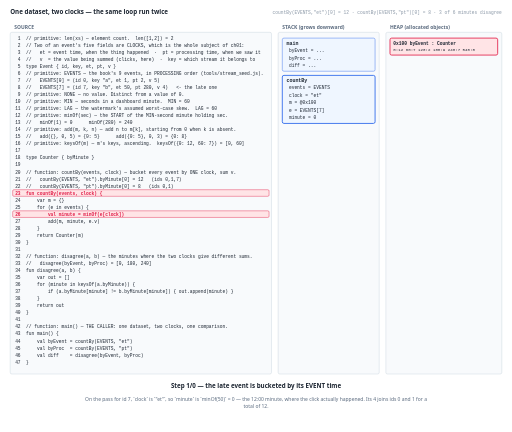
t = 0.00 s
t = 1.25 s: frame unchanged from t = 0.00 s, image omitted
t = 3.75 s: frame unchanged from t = 0.00 s, image omitted
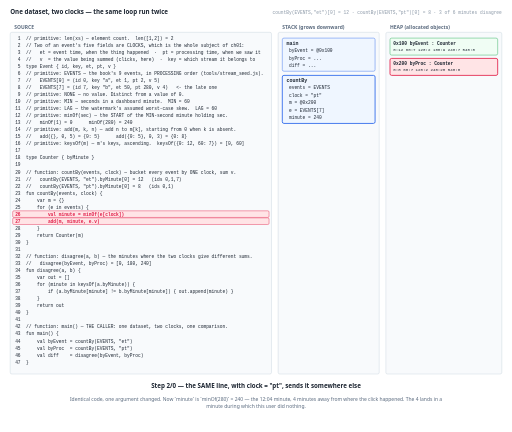
t = 5.00 s
t = 6.25 s: frame unchanged from t = 5.00 s, image omitted
t = 8.75 s: frame unchanged from t = 5.00 s, image omitted

The animated SVG that drew these frames (rendered in a browser with its animation timeline set to each time). Animation: 4 SMIL elements (animate=4); frames cover the first 8.75 s, repeats indefinitely.

<svg xmlns="http://www.w3.org/2000/svg" viewBox="0 0 1235 1043" width="1235" height="1043" role="img" aria-label="animated walkthrough"><rect width="1235" height="1043" fill="#ffffff"/><g><animate attributeName="opacity" dur="20s" repeatCount="indefinite" calcMode="discrete" values="1;1;0;0" keyTimes="0;0.25;0.25;1"/><text x="24" y="34" font-family="system-ui,-apple-system,Segoe UI,sans-serif" font-size="15" font-weight="700" fill="#1b2430" text-anchor="start">One dataset, two clocks — the same loop run twice</text><text x="1211" y="34" font-family="ui-monospace,SFMono-Regular,Menlo,Consolas,monospace" font-size="11" font-weight="400" fill="#8a97a6" text-anchor="end">countBy(EVENTS,"et")[0] = 12 · countBy(EVENTS,"pt")[0] = 8 · 3 of 6 minutes disagree</text><rect x="24" y="78" width="631" height="825" rx="4" fill="#f8fafc" stroke="#c6d0db" stroke-width="1"/><text x="34" y="70" font-family="system-ui,-apple-system,Segoe UI,sans-serif" font-size="12" font-weight="700" fill="#5b6b7f" text-anchor="start">SOURCE</text><text x="36" y="96" font-family="ui-monospace,SFMono-Regular,Menlo,Consolas,monospace" font-size="11" font-weight="400" fill="#1b2430" text-anchor="start" xml:space="preserve"> 1  // primitive: len(xs) — element count.  len([1,2]) = 2</text><text x="36" y="113" font-family="ui-monospace,SFMono-Regular,Menlo,Consolas,monospace" font-size="11" font-weight="400" fill="#1b2430" text-anchor="start" xml:space="preserve"> 2  // Two of an event's five fields are CLOCKS, which is the whole subject of ch01:</text><text x="36" y="130" font-family="ui-monospace,SFMono-Regular,Menlo,Consolas,monospace" font-size="11" font-weight="400" fill="#1b2430" text-anchor="start" xml:space="preserve"> 3  //   et = event time, when the thing happened  ·  pt = processing time, when we saw it</text><text x="36" y="147" font-family="ui-monospace,SFMono-Regular,Menlo,Consolas,monospace" font-size="11" font-weight="400" fill="#1b2430" text-anchor="start" xml:space="preserve"> 4  //   v  = the value being summed (clicks, here)  ·  key = which stream it belongs to</text><text x="36" y="164" font-family="ui-monospace,SFMono-Regular,Menlo,Consolas,monospace" font-size="11" font-weight="400" fill="#1b2430" text-anchor="start" xml:space="preserve"> 5  type Event { id, key, et, pt, v }</text><text x="36" y="181" font-family="ui-monospace,SFMono-Regular,Menlo,Consolas,monospace" font-size="11" font-weight="400" fill="#1b2430" text-anchor="start" xml:space="preserve"> 6  // primitive: EVENTS — the book's 9 events, in PROCESSING order (tools/stream_seed.js).</text><text x="36" y="198" font-family="ui-monospace,SFMono-Regular,Menlo,Consolas,monospace" font-size="11" font-weight="400" fill="#1b2430" text-anchor="start" xml:space="preserve"> 7  //   EVENTS[0] = (id 0, key "a", et 1, pt 2, v 5)</text><text x="36" y="215" font-family="ui-monospace,SFMono-Regular,Menlo,Consolas,monospace" font-size="11" font-weight="400" fill="#1b2430" text-anchor="start" xml:space="preserve"> 8  //   EVENTS[7] = (id 7, key "b", et 50, pt 280, v 4)   &lt;- the late one</text><text x="36" y="232" font-family="ui-monospace,SFMono-Regular,Menlo,Consolas,monospace" font-size="11" font-weight="400" fill="#1b2430" text-anchor="start" xml:space="preserve"> 9  // primitive: NONE — no value. Distinct from a value of 0.</text><text x="36" y="249" font-family="ui-monospace,SFMono-Regular,Menlo,Consolas,monospace" font-size="11" font-weight="400" fill="#1b2430" text-anchor="start" xml:space="preserve">10  // primitive: MIN — seconds in a dashboard minute.  MIN = 60</text><text x="36" y="266" font-family="ui-monospace,SFMono-Regular,Menlo,Consolas,monospace" font-size="11" font-weight="400" fill="#1b2430" text-anchor="start" xml:space="preserve">11  // primitive: LAG — the watermark's assumed worst-case skew.  LAG = 60</text><text x="36" y="283" font-family="ui-monospace,SFMono-Regular,Menlo,Consolas,monospace" font-size="11" font-weight="400" fill="#1b2430" text-anchor="start" xml:space="preserve">12  // primitive: minOf(sec) — the START of the MIN-second minute holding sec.</text><text x="36" y="300" font-family="ui-monospace,SFMono-Regular,Menlo,Consolas,monospace" font-size="11" font-weight="400" fill="#1b2430" text-anchor="start" xml:space="preserve">13  //   minOf(1) = 0      minOf(280) = 240</text><text x="36" y="317" font-family="ui-monospace,SFMono-Regular,Menlo,Consolas,monospace" font-size="11" font-weight="400" fill="#1b2430" text-anchor="start" xml:space="preserve">14  // primitive: add(m, k, n) — add n to m[k], starting from 0 when k is absent.</text><text x="36" y="334" font-family="ui-monospace,SFMono-Regular,Menlo,Consolas,monospace" font-size="11" font-weight="400" fill="#1b2430" text-anchor="start" xml:space="preserve">15  //   add({}, 0, 5) = {0: 5}      add({0: 5}, 0, 3) = {0: 8}</text><text x="36" y="351" font-family="ui-monospace,SFMono-Regular,Menlo,Consolas,monospace" font-size="11" font-weight="400" fill="#1b2430" text-anchor="start" xml:space="preserve">16  // primitive: keysOf(m) — m's keys, ascending.  keysOf({0: 12, 60: 7}) = [0, 60]</text><text x="36" y="368" font-family="ui-monospace,SFMono-Regular,Menlo,Consolas,monospace" font-size="11" font-weight="400" fill="#1b2430" text-anchor="start" xml:space="preserve">17  </text><text x="36" y="385" font-family="ui-monospace,SFMono-Regular,Menlo,Consolas,monospace" font-size="11" font-weight="400" fill="#1b2430" text-anchor="start" xml:space="preserve">18  type Counter { byMinute }</text><text x="36" y="402" font-family="ui-monospace,SFMono-Regular,Menlo,Consolas,monospace" font-size="11" font-weight="400" fill="#1b2430" text-anchor="start" xml:space="preserve">19  </text><text x="36" y="419" font-family="ui-monospace,SFMono-Regular,Menlo,Consolas,monospace" font-size="11" font-weight="400" fill="#1b2430" text-anchor="start" xml:space="preserve">20  // function: countBy(events, clock) — bucket every event by ONE clock, sum v.</text><text x="36" y="436" font-family="ui-monospace,SFMono-Regular,Menlo,Consolas,monospace" font-size="11" font-weight="400" fill="#1b2430" text-anchor="start" xml:space="preserve">21  //   countBy(EVENTS, "et").byMinute[0] = 12   (ids 0,1,7)</text><text x="36" y="453" font-family="ui-monospace,SFMono-Regular,Menlo,Consolas,monospace" font-size="11" font-weight="400" fill="#1b2430" text-anchor="start" xml:space="preserve">22  //   countBy(EVENTS, "pt").byMinute[0] = 8   (ids 0,1)</text><rect x="30" y="458" width="619" height="16" rx="3" fill="#ffe4e6" stroke="#e11d48" stroke-width="1"/><text x="36" y="470" font-family="ui-monospace,SFMono-Regular,Menlo,Consolas,monospace" font-size="11" font-weight="700" fill="#e11d48" text-anchor="start" xml:space="preserve">23  fun countBy(events, clock) {</text><text x="36" y="487" font-family="ui-monospace,SFMono-Regular,Menlo,Consolas,monospace" font-size="11" font-weight="400" fill="#1b2430" text-anchor="start" xml:space="preserve">24      var m = {}</text><text x="36" y="504" font-family="ui-monospace,SFMono-Regular,Menlo,Consolas,monospace" font-size="11" font-weight="400" fill="#1b2430" text-anchor="start" xml:space="preserve">25      for (e in events) {</text><rect x="30" y="509" width="619" height="16" rx="3" fill="#ffe4e6" stroke="#e11d48" stroke-width="1"/><text x="36" y="521" font-family="ui-monospace,SFMono-Regular,Menlo,Consolas,monospace" font-size="11" font-weight="700" fill="#e11d48" text-anchor="start" xml:space="preserve">26          val minute = minOf(e[clock])</text><text x="36" y="538" font-family="ui-monospace,SFMono-Regular,Menlo,Consolas,monospace" font-size="11" font-weight="400" fill="#1b2430" text-anchor="start" xml:space="preserve">27          add(m, minute, e.v)</text><text x="36" y="555" font-family="ui-monospace,SFMono-Regular,Menlo,Consolas,monospace" font-size="11" font-weight="400" fill="#1b2430" text-anchor="start" xml:space="preserve">28      }</text><text x="36" y="572" font-family="ui-monospace,SFMono-Regular,Menlo,Consolas,monospace" font-size="11" font-weight="400" fill="#1b2430" text-anchor="start" xml:space="preserve">29      return Counter(m)</text><text x="36" y="589" font-family="ui-monospace,SFMono-Regular,Menlo,Consolas,monospace" font-size="11" font-weight="400" fill="#1b2430" text-anchor="start" xml:space="preserve">30  }</text><text x="36" y="606" font-family="ui-monospace,SFMono-Regular,Menlo,Consolas,monospace" font-size="11" font-weight="400" fill="#1b2430" text-anchor="start" xml:space="preserve">31  </text><text x="36" y="623" font-family="ui-monospace,SFMono-Regular,Menlo,Consolas,monospace" font-size="11" font-weight="400" fill="#1b2430" text-anchor="start" xml:space="preserve">32  // function: disagree(a, b) — the minutes where the two clocks give different sums.</text><text x="36" y="640" font-family="ui-monospace,SFMono-Regular,Menlo,Consolas,monospace" font-size="11" font-weight="400" fill="#1b2430" text-anchor="start" xml:space="preserve">33  //   disagree(byEvent, byProc) = [0, 180, 240]</text><text x="36" y="657" font-family="ui-monospace,SFMono-Regular,Menlo,Consolas,monospace" font-size="11" font-weight="400" fill="#1b2430" text-anchor="start" xml:space="preserve">34  fun disagree(a, b) {</text><text x="36" y="674" font-family="ui-monospace,SFMono-Regular,Menlo,Consolas,monospace" font-size="11" font-weight="400" fill="#1b2430" text-anchor="start" xml:space="preserve">35      var out = []</text><text x="36" y="691" font-family="ui-monospace,SFMono-Regular,Menlo,Consolas,monospace" font-size="11" font-weight="400" fill="#1b2430" text-anchor="start" xml:space="preserve">36      for (minute in keysOf(a.byMinute)) {</text><text x="36" y="708" font-family="ui-monospace,SFMono-Regular,Menlo,Consolas,monospace" font-size="11" font-weight="400" fill="#1b2430" text-anchor="start" xml:space="preserve">37          if (a.byMinute[minute] != b.byMinute[minute]) { out.append(minute) }</text><text x="36" y="725" font-family="ui-monospace,SFMono-Regular,Menlo,Consolas,monospace" font-size="11" font-weight="400" fill="#1b2430" text-anchor="start" xml:space="preserve">38      }</text><text x="36" y="742" font-family="ui-monospace,SFMono-Regular,Menlo,Consolas,monospace" font-size="11" font-weight="400" fill="#1b2430" text-anchor="start" xml:space="preserve">39      return out</text><text x="36" y="759" font-family="ui-monospace,SFMono-Regular,Menlo,Consolas,monospace" font-size="11" font-weight="400" fill="#1b2430" text-anchor="start" xml:space="preserve">40  }</text><text x="36" y="776" font-family="ui-monospace,SFMono-Regular,Menlo,Consolas,monospace" font-size="11" font-weight="400" fill="#1b2430" text-anchor="start" xml:space="preserve">41  </text><text x="36" y="793" font-family="ui-monospace,SFMono-Regular,Menlo,Consolas,monospace" font-size="11" font-weight="400" fill="#1b2430" text-anchor="start" xml:space="preserve">42  // function: main() — THE CALLER: one dataset, two clocks, one comparison.</text><text x="36" y="810" font-family="ui-monospace,SFMono-Regular,Menlo,Consolas,monospace" font-size="11" font-weight="400" fill="#1b2430" text-anchor="start" xml:space="preserve">43  fun main() {</text><text x="36" y="827" font-family="ui-monospace,SFMono-Regular,Menlo,Consolas,monospace" font-size="11" font-weight="400" fill="#1b2430" text-anchor="start" xml:space="preserve">44      val byEvent = countBy(EVENTS, "et")</text><text x="36" y="844" font-family="ui-monospace,SFMono-Regular,Menlo,Consolas,monospace" font-size="11" font-weight="400" fill="#1b2430" text-anchor="start" xml:space="preserve">45      val byProc  = countBy(EVENTS, "pt")</text><text x="36" y="861" font-family="ui-monospace,SFMono-Regular,Menlo,Consolas,monospace" font-size="11" font-weight="400" fill="#1b2430" text-anchor="start" xml:space="preserve">46      val diff    = disagree(byEvent, byProc)</text><text x="36" y="878" font-family="ui-monospace,SFMono-Regular,Menlo,Consolas,monospace" font-size="11" font-weight="400" fill="#1b2430" text-anchor="start" xml:space="preserve">47  }</text><rect x="671" y="78" width="244" height="825" rx="4" fill="#f8fafc" stroke="#c6d0db" stroke-width="1"/><text x="681" y="70" font-family="system-ui,-apple-system,Segoe UI,sans-serif" font-size="12" font-weight="700" fill="#5b6b7f" text-anchor="start">STACK  (grows downward)</text><rect x="681" y="92" width="224" height="80" rx="4" fill="#eff6ff" stroke="#2563eb" stroke-width="1"/><text x="691" y="109" font-family="ui-monospace,SFMono-Regular,Menlo,Consolas,monospace" font-size="12" font-weight="700" fill="#1b2430" text-anchor="start">main</text><text x="697" y="126" font-family="ui-monospace,SFMono-Regular,Menlo,Consolas,monospace" font-size="11" font-weight="400" fill="#1b2430" text-anchor="start">byEvent = ...</text><text x="697" y="144" font-family="ui-monospace,SFMono-Regular,Menlo,Consolas,monospace" font-size="11" font-weight="400" fill="#1b2430" text-anchor="start">byProc = ...</text><text x="697" y="162" font-family="ui-monospace,SFMono-Regular,Menlo,Consolas,monospace" font-size="11" font-weight="400" fill="#1b2430" text-anchor="start">diff = ...</text><rect x="681" y="182" width="224" height="116" rx="4" fill="#eff6ff" stroke="#2563eb" stroke-width="2"/><text x="691" y="199" font-family="ui-monospace,SFMono-Regular,Menlo,Consolas,monospace" font-size="12" font-weight="700" fill="#1b2430" text-anchor="start">countBy</text><text x="697" y="216" font-family="ui-monospace,SFMono-Regular,Menlo,Consolas,monospace" font-size="11" font-weight="400" fill="#1b2430" text-anchor="start">events = EVENTS</text><text x="697" y="234" font-family="ui-monospace,SFMono-Regular,Menlo,Consolas,monospace" font-size="11" font-weight="400" fill="#1b2430" text-anchor="start">clock = "et"</text><text x="697" y="252" font-family="ui-monospace,SFMono-Regular,Menlo,Consolas,monospace" font-size="11" font-weight="400" fill="#1b2430" text-anchor="start">m = @0x100</text><text x="697" y="270" font-family="ui-monospace,SFMono-Regular,Menlo,Consolas,monospace" font-size="11" font-weight="400" fill="#1b2430" text-anchor="start">e = EVENTS[7]</text><text x="697" y="288" font-family="ui-monospace,SFMono-Regular,Menlo,Consolas,monospace" font-size="11" font-weight="400" fill="#1b2430" text-anchor="start">minute = 0</text><rect x="931" y="78" width="280" height="825" rx="4" fill="#f8fafc" stroke="#c6d0db" stroke-width="1"/><text x="941" y="70" font-family="system-ui,-apple-system,Segoe UI,sans-serif" font-size="12" font-weight="700" fill="#5b6b7f" text-anchor="start">HEAP  (allocated objects)</text><rect x="941" y="92" width="260" height="41" rx="4" fill="#ffe4e6" stroke="#e11d48" stroke-width="2"/><text x="949" y="109" font-family="ui-monospace,SFMono-Regular,Menlo,Consolas,monospace" font-size="11" font-weight="700" fill="#1b2430" text-anchor="start">0x100  byEvent : Counter</text><text x="949" y="123" font-family="ui-monospace,SFMono-Regular,Menlo,Consolas,monospace" font-size="10" font-weight="400" fill="#1b2430" text-anchor="start">0:12 60:7 120:2 180:9 240:7 540:8</text><text x="617.5" y="937" font-family="system-ui,-apple-system,Segoe UI,sans-serif" font-size="15" font-weight="700" fill="#1b2430" text-anchor="middle">Step 1/0 — the late event is bucketed by its EVENT time</text><text x="617.5" y="969" font-family="system-ui,-apple-system,Segoe UI,sans-serif" font-size="12" font-weight="400" fill="#5b6b7f" text-anchor="middle">On the pass for id 7, `clock` is `"et"`, so `minute` is `minOf(50)` = 0 — the 12:00 minute, where the click actually happened. Its 4 joins ids 0 and 1 for a</text><text x="617.5" y="986" font-family="system-ui,-apple-system,Segoe UI,sans-serif" font-size="12" font-weight="400" fill="#5b6b7f" text-anchor="middle">total of 12.</text></g><g opacity="0"><animate attributeName="opacity" dur="20s" repeatCount="indefinite" calcMode="discrete" values="0;0;1;1;0;0" keyTimes="0;0.25;0.25;0.5;0.5;1"/><text x="24" y="34" font-family="system-ui,-apple-system,Segoe UI,sans-serif" font-size="15" font-weight="700" fill="#1b2430" text-anchor="start">One dataset, two clocks — the same loop run twice</text><text x="1211" y="34" font-family="ui-monospace,SFMono-Regular,Menlo,Consolas,monospace" font-size="11" font-weight="400" fill="#8a97a6" text-anchor="end">countBy(EVENTS,"et")[0] = 12 · countBy(EVENTS,"pt")[0] = 8 · 3 of 6 minutes disagree</text><rect x="24" y="78" width="631" height="825" rx="4" fill="#f8fafc" stroke="#c6d0db" stroke-width="1"/><text x="34" y="70" font-family="system-ui,-apple-system,Segoe UI,sans-serif" font-size="12" font-weight="700" fill="#5b6b7f" text-anchor="start">SOURCE</text><text x="36" y="96" font-family="ui-monospace,SFMono-Regular,Menlo,Consolas,monospace" font-size="11" font-weight="400" fill="#1b2430" text-anchor="start" xml:space="preserve"> 1  // primitive: len(xs) — element count.  len([1,2]) = 2</text><text x="36" y="113" font-family="ui-monospace,SFMono-Regular,Menlo,Consolas,monospace" font-size="11" font-weight="400" fill="#1b2430" text-anchor="start" xml:space="preserve"> 2  // Two of an event's five fields are CLOCKS, which is the whole subject of ch01:</text><text x="36" y="130" font-family="ui-monospace,SFMono-Regular,Menlo,Consolas,monospace" font-size="11" font-weight="400" fill="#1b2430" text-anchor="start" xml:space="preserve"> 3  //   et = event time, when the thing happened  ·  pt = processing time, when we saw it</text><text x="36" y="147" font-family="ui-monospace,SFMono-Regular,Menlo,Consolas,monospace" font-size="11" font-weight="400" fill="#1b2430" text-anchor="start" xml:space="preserve"> 4  //   v  = the value being summed (clicks, here)  ·  key = which stream it belongs to</text><text x="36" y="164" font-family="ui-monospace,SFMono-Regular,Menlo,Consolas,monospace" font-size="11" font-weight="400" fill="#1b2430" text-anchor="start" xml:space="preserve"> 5  type Event { id, key, et, pt, v }</text><text x="36" y="181" font-family="ui-monospace,SFMono-Regular,Menlo,Consolas,monospace" font-size="11" font-weight="400" fill="#1b2430" text-anchor="start" xml:space="preserve"> 6  // primitive: EVENTS — the book's 9 events, in PROCESSING order (tools/stream_seed.js).</text><text x="36" y="198" font-family="ui-monospace,SFMono-Regular,Menlo,Consolas,monospace" font-size="11" font-weight="400" fill="#1b2430" text-anchor="start" xml:space="preserve"> 7  //   EVENTS[0] = (id 0, key "a", et 1, pt 2, v 5)</text><text x="36" y="215" font-family="ui-monospace,SFMono-Regular,Menlo,Consolas,monospace" font-size="11" font-weight="400" fill="#1b2430" text-anchor="start" xml:space="preserve"> 8  //   EVENTS[7] = (id 7, key "b", et 50, pt 280, v 4)   &lt;- the late one</text><text x="36" y="232" font-family="ui-monospace,SFMono-Regular,Menlo,Consolas,monospace" font-size="11" font-weight="400" fill="#1b2430" text-anchor="start" xml:space="preserve"> 9  // primitive: NONE — no value. Distinct from a value of 0.</text><text x="36" y="249" font-family="ui-monospace,SFMono-Regular,Menlo,Consolas,monospace" font-size="11" font-weight="400" fill="#1b2430" text-anchor="start" xml:space="preserve">10  // primitive: MIN — seconds in a dashboard minute.  MIN = 60</text><text x="36" y="266" font-family="ui-monospace,SFMono-Regular,Menlo,Consolas,monospace" font-size="11" font-weight="400" fill="#1b2430" text-anchor="start" xml:space="preserve">11  // primitive: LAG — the watermark's assumed worst-case skew.  LAG = 60</text><text x="36" y="283" font-family="ui-monospace,SFMono-Regular,Menlo,Consolas,monospace" font-size="11" font-weight="400" fill="#1b2430" text-anchor="start" xml:space="preserve">12  // primitive: minOf(sec) — the START of the MIN-second minute holding sec.</text><text x="36" y="300" font-family="ui-monospace,SFMono-Regular,Menlo,Consolas,monospace" font-size="11" font-weight="400" fill="#1b2430" text-anchor="start" xml:space="preserve">13  //   minOf(1) = 0      minOf(280) = 240</text><text x="36" y="317" font-family="ui-monospace,SFMono-Regular,Menlo,Consolas,monospace" font-size="11" font-weight="400" fill="#1b2430" text-anchor="start" xml:space="preserve">14  // primitive: add(m, k, n) — add n to m[k], starting from 0 when k is absent.</text><text x="36" y="334" font-family="ui-monospace,SFMono-Regular,Menlo,Consolas,monospace" font-size="11" font-weight="400" fill="#1b2430" text-anchor="start" xml:space="preserve">15  //   add({}, 0, 5) = {0: 5}      add({0: 5}, 0, 3) = {0: 8}</text><text x="36" y="351" font-family="ui-monospace,SFMono-Regular,Menlo,Consolas,monospace" font-size="11" font-weight="400" fill="#1b2430" text-anchor="start" xml:space="preserve">16  // primitive: keysOf(m) — m's keys, ascending.  keysOf({0: 12, 60: 7}) = [0, 60]</text><text x="36" y="368" font-family="ui-monospace,SFMono-Regular,Menlo,Consolas,monospace" font-size="11" font-weight="400" fill="#1b2430" text-anchor="start" xml:space="preserve">17  </text><text x="36" y="385" font-family="ui-monospace,SFMono-Regular,Menlo,Consolas,monospace" font-size="11" font-weight="400" fill="#1b2430" text-anchor="start" xml:space="preserve">18  type Counter { byMinute }</text><text x="36" y="402" font-family="ui-monospace,SFMono-Regular,Menlo,Consolas,monospace" font-size="11" font-weight="400" fill="#1b2430" text-anchor="start" xml:space="preserve">19  </text><text x="36" y="419" font-family="ui-monospace,SFMono-Regular,Menlo,Consolas,monospace" font-size="11" font-weight="400" fill="#1b2430" text-anchor="start" xml:space="preserve">20  // function: countBy(events, clock) — bucket every event by ONE clock, sum v.</text><text x="36" y="436" font-family="ui-monospace,SFMono-Regular,Menlo,Consolas,monospace" font-size="11" font-weight="400" fill="#1b2430" text-anchor="start" xml:space="preserve">21  //   countBy(EVENTS, "et").byMinute[0] = 12   (ids 0,1,7)</text><text x="36" y="453" font-family="ui-monospace,SFMono-Regular,Menlo,Consolas,monospace" font-size="11" font-weight="400" fill="#1b2430" text-anchor="start" xml:space="preserve">22  //   countBy(EVENTS, "pt").byMinute[0] = 8   (ids 0,1)</text><text x="36" y="470" font-family="ui-monospace,SFMono-Regular,Menlo,Consolas,monospace" font-size="11" font-weight="400" fill="#1b2430" text-anchor="start" xml:space="preserve">23  fun countBy(events, clock) {</text><text x="36" y="487" font-family="ui-monospace,SFMono-Regular,Menlo,Consolas,monospace" font-size="11" font-weight="400" fill="#1b2430" text-anchor="start" xml:space="preserve">24      var m = {}</text><text x="36" y="504" font-family="ui-monospace,SFMono-Regular,Menlo,Consolas,monospace" font-size="11" font-weight="400" fill="#1b2430" text-anchor="start" xml:space="preserve">25      for (e in events) {</text><rect x="30" y="509" width="619" height="16" rx="3" fill="#ffe4e6" stroke="#e11d48" stroke-width="1"/><text x="36" y="521" font-family="ui-monospace,SFMono-Regular,Menlo,Consolas,monospace" font-size="11" font-weight="700" fill="#e11d48" text-anchor="start" xml:space="preserve">26          val minute = minOf(e[clock])</text><rect x="30" y="526" width="619" height="16" rx="3" fill="#ffe4e6" stroke="#e11d48" stroke-width="1"/><text x="36" y="538" font-family="ui-monospace,SFMono-Regular,Menlo,Consolas,monospace" font-size="11" font-weight="700" fill="#e11d48" text-anchor="start" xml:space="preserve">27          add(m, minute, e.v)</text><text x="36" y="555" font-family="ui-monospace,SFMono-Regular,Menlo,Consolas,monospace" font-size="11" font-weight="400" fill="#1b2430" text-anchor="start" xml:space="preserve">28      }</text><text x="36" y="572" font-family="ui-monospace,SFMono-Regular,Menlo,Consolas,monospace" font-size="11" font-weight="400" fill="#1b2430" text-anchor="start" xml:space="preserve">29      return Counter(m)</text><text x="36" y="589" font-family="ui-monospace,SFMono-Regular,Menlo,Consolas,monospace" font-size="11" font-weight="400" fill="#1b2430" text-anchor="start" xml:space="preserve">30  }</text><text x="36" y="606" font-family="ui-monospace,SFMono-Regular,Menlo,Consolas,monospace" font-size="11" font-weight="400" fill="#1b2430" text-anchor="start" xml:space="preserve">31  </text><text x="36" y="623" font-family="ui-monospace,SFMono-Regular,Menlo,Consolas,monospace" font-size="11" font-weight="400" fill="#1b2430" text-anchor="start" xml:space="preserve">32  // function: disagree(a, b) — the minutes where the two clocks give different sums.</text><text x="36" y="640" font-family="ui-monospace,SFMono-Regular,Menlo,Consolas,monospace" font-size="11" font-weight="400" fill="#1b2430" text-anchor="start" xml:space="preserve">33  //   disagree(byEvent, byProc) = [0, 180, 240]</text><text x="36" y="657" font-family="ui-monospace,SFMono-Regular,Menlo,Consolas,monospace" font-size="11" font-weight="400" fill="#1b2430" text-anchor="start" xml:space="preserve">34  fun disagree(a, b) {</text><text x="36" y="674" font-family="ui-monospace,SFMono-Regular,Menlo,Consolas,monospace" font-size="11" font-weight="400" fill="#1b2430" text-anchor="start" xml:space="preserve">35      var out = []</text><text x="36" y="691" font-family="ui-monospace,SFMono-Regular,Menlo,Consolas,monospace" font-size="11" font-weight="400" fill="#1b2430" text-anchor="start" xml:space="preserve">36      for (minute in keysOf(a.byMinute)) {</text><text x="36" y="708" font-family="ui-monospace,SFMono-Regular,Menlo,Consolas,monospace" font-size="11" font-weight="400" fill="#1b2430" text-anchor="start" xml:space="preserve">37          if (a.byMinute[minute] != b.byMinute[minute]) { out.append(minute) }</text><text x="36" y="725" font-family="ui-monospace,SFMono-Regular,Menlo,Consolas,monospace" font-size="11" font-weight="400" fill="#1b2430" text-anchor="start" xml:space="preserve">38      }</text><text x="36" y="742" font-family="ui-monospace,SFMono-Regular,Menlo,Consolas,monospace" font-size="11" font-weight="400" fill="#1b2430" text-anchor="start" xml:space="preserve">39      return out</text><text x="36" y="759" font-family="ui-monospace,SFMono-Regular,Menlo,Consolas,monospace" font-size="11" font-weight="400" fill="#1b2430" text-anchor="start" xml:space="preserve">40  }</text><text x="36" y="776" font-family="ui-monospace,SFMono-Regular,Menlo,Consolas,monospace" font-size="11" font-weight="400" fill="#1b2430" text-anchor="start" xml:space="preserve">41  </text><text x="36" y="793" font-family="ui-monospace,SFMono-Regular,Menlo,Consolas,monospace" font-size="11" font-weight="400" fill="#1b2430" text-anchor="start" xml:space="preserve">42  // function: main() — THE CALLER: one dataset, two clocks, one comparison.</text><text x="36" y="810" font-family="ui-monospace,SFMono-Regular,Menlo,Consolas,monospace" font-size="11" font-weight="400" fill="#1b2430" text-anchor="start" xml:space="preserve">43  fun main() {</text><text x="36" y="827" font-family="ui-monospace,SFMono-Regular,Menlo,Consolas,monospace" font-size="11" font-weight="400" fill="#1b2430" text-anchor="start" xml:space="preserve">44      val byEvent = countBy(EVENTS, "et")</text><text x="36" y="844" font-family="ui-monospace,SFMono-Regular,Menlo,Consolas,monospace" font-size="11" font-weight="400" fill="#1b2430" text-anchor="start" xml:space="preserve">45      val byProc  = countBy(EVENTS, "pt")</text><text x="36" y="861" font-family="ui-monospace,SFMono-Regular,Menlo,Consolas,monospace" font-size="11" font-weight="400" fill="#1b2430" text-anchor="start" xml:space="preserve">46      val diff    = disagree(byEvent, byProc)</text><text x="36" y="878" font-family="ui-monospace,SFMono-Regular,Menlo,Consolas,monospace" font-size="11" font-weight="400" fill="#1b2430" text-anchor="start" xml:space="preserve">47  }</text><rect x="671" y="78" width="244" height="825" rx="4" fill="#f8fafc" stroke="#c6d0db" stroke-width="1"/><text x="681" y="70" font-family="system-ui,-apple-system,Segoe UI,sans-serif" font-size="12" font-weight="700" fill="#5b6b7f" text-anchor="start">STACK  (grows downward)</text><rect x="681" y="92" width="224" height="80" rx="4" fill="#eff6ff" stroke="#2563eb" stroke-width="1"/><text x="691" y="109" font-family="ui-monospace,SFMono-Regular,Menlo,Consolas,monospace" font-size="12" font-weight="700" fill="#1b2430" text-anchor="start">main</text><text x="697" y="126" font-family="ui-monospace,SFMono-Regular,Menlo,Consolas,monospace" font-size="11" font-weight="400" fill="#1b2430" text-anchor="start">byEvent = @0x100</text><text x="697" y="144" font-family="ui-monospace,SFMono-Regular,Menlo,Consolas,monospace" font-size="11" font-weight="400" fill="#1b2430" text-anchor="start">byProc = ...</text><text x="697" y="162" font-family="ui-monospace,SFMono-Regular,Menlo,Consolas,monospace" font-size="11" font-weight="400" fill="#1b2430" text-anchor="start">diff = ...</text><rect x="681" y="182" width="224" height="116" rx="4" fill="#eff6ff" stroke="#2563eb" stroke-width="2"/><text x="691" y="199" font-family="ui-monospace,SFMono-Regular,Menlo,Consolas,monospace" font-size="12" font-weight="700" fill="#1b2430" text-anchor="start">countBy</text><text x="697" y="216" font-family="ui-monospace,SFMono-Regular,Menlo,Consolas,monospace" font-size="11" font-weight="400" fill="#1b2430" text-anchor="start">events = EVENTS</text><text x="697" y="234" font-family="ui-monospace,SFMono-Regular,Menlo,Consolas,monospace" font-size="11" font-weight="400" fill="#1b2430" text-anchor="start">clock = "pt"</text><text x="697" y="252" font-family="ui-monospace,SFMono-Regular,Menlo,Consolas,monospace" font-size="11" font-weight="400" fill="#1b2430" text-anchor="start">m = @0x200</text><text x="697" y="270" font-family="ui-monospace,SFMono-Regular,Menlo,Consolas,monospace" font-size="11" font-weight="400" fill="#1b2430" text-anchor="start">e = EVENTS[7]</text><text x="697" y="288" font-family="ui-monospace,SFMono-Regular,Menlo,Consolas,monospace" font-size="11" font-weight="400" fill="#1b2430" text-anchor="start">minute = 240</text><rect x="931" y="78" width="280" height="825" rx="4" fill="#f8fafc" stroke="#c6d0db" stroke-width="1"/><text x="941" y="70" font-family="system-ui,-apple-system,Segoe UI,sans-serif" font-size="12" font-weight="700" fill="#5b6b7f" text-anchor="start">HEAP  (allocated objects)</text><rect x="941" y="92" width="260" height="41" rx="4" fill="#f0fdf4" stroke="#16a34a" stroke-width="1"/><text x="949" y="109" font-family="ui-monospace,SFMono-Regular,Menlo,Consolas,monospace" font-size="11" font-weight="700" fill="#1b2430" text-anchor="start">0x100  byEvent : Counter</text><text x="949" y="123" font-family="ui-monospace,SFMono-Regular,Menlo,Consolas,monospace" font-size="10" font-weight="400" fill="#1b2430" text-anchor="start">0:12 60:7 120:2 180:9 240:7 540:8</text><rect x="941" y="141" width="260" height="41" rx="4" fill="#ffe4e6" stroke="#e11d48" stroke-width="2"/><text x="949" y="158" font-family="ui-monospace,SFMono-Regular,Menlo,Consolas,monospace" font-size="11" font-weight="700" fill="#1b2430" text-anchor="start">0x200  byProc : Counter</text><text x="949" y="172" font-family="ui-monospace,SFMono-Regular,Menlo,Consolas,monospace" font-size="10" font-weight="400" fill="#1b2430" text-anchor="start">0:8 60:7 120:2 240:20 540:8</text><text x="617.5" y="937" font-family="system-ui,-apple-system,Segoe UI,sans-serif" font-size="15" font-weight="700" fill="#1b2430" text-anchor="middle">Step 2/0 — the SAME line, with clock = "pt", sends it somewhere else</text><text x="617.5" y="969" font-family="system-ui,-apple-system,Segoe UI,sans-serif" font-size="12" font-weight="400" fill="#5b6b7f" text-anchor="middle">Identical code, one argument changed. Now `minute` is `minOf(280)` = 240 — the 12:04 minute, 4 minutes away from where the click happened. The 4 lands in a</text><text x="617.5" y="986" font-family="system-ui,-apple-system,Segoe UI,sans-serif" font-size="12" font-weight="400" fill="#5b6b7f" text-anchor="middle">minute during which this user did nothing.</text></g><g opacity="0"><animate attributeName="opacity" dur="20s" repeatCount="indefinite" calcMode="discrete" values="0;0;1;1;0;0" keyTimes="0;0.5;0.5;0.75;0.75;1"/><text x="24" y="34" font-family="system-ui,-apple-system,Segoe UI,sans-serif" font-size="15" font-weight="700" fill="#1b2430" text-anchor="start">One dataset, two clocks — the same loop run twice</text><text x="1211" y="34" font-family="ui-monospace,SFMono-Regular,Menlo,Consolas,monospace" font-size="11" font-weight="400" fill="#8a97a6" text-anchor="end">countBy(EVENTS,"et")[0] = 12 · countBy(EVENTS,"pt")[0] = 8 · 3 of 6 minutes disagree</text><rect x="24" y="78" width="631" height="825" rx="4" fill="#f8fafc" stroke="#c6d0db" stroke-width="1"/><text x="34" y="70" font-family="system-ui,-apple-system,Segoe UI,sans-serif" font-size="12" font-weight="700" fill="#5b6b7f" text-anchor="start">SOURCE</text><text x="36" y="96" font-family="ui-monospace,SFMono-Regular,Menlo,Consolas,monospace" font-size="11" font-weight="400" fill="#1b2430" text-anchor="start" xml:space="preserve"> 1  // primitive: len(xs) — element count.  len([1,2]) = 2</text><text x="36" y="113" font-family="ui-monospace,SFMono-Regular,Menlo,Consolas,monospace" font-size="11" font-weight="400" fill="#1b2430" text-anchor="start" xml:space="preserve"> 2  // Two of an event's five fields are CLOCKS, which is the whole subject of ch01:</text><text x="36" y="130" font-family="ui-monospace,SFMono-Regular,Menlo,Consolas,monospace" font-size="11" font-weight="400" fill="#1b2430" text-anchor="start" xml:space="preserve"> 3  //   et = event time, when the thing happened  ·  pt = processing time, when we saw it</text><text x="36" y="147" font-family="ui-monospace,SFMono-Regular,Menlo,Consolas,monospace" font-size="11" font-weight="400" fill="#1b2430" text-anchor="start" xml:space="preserve"> 4  //   v  = the value being summed (clicks, here)  ·  key = which stream it belongs to</text><text x="36" y="164" font-family="ui-monospace,SFMono-Regular,Menlo,Consolas,monospace" font-size="11" font-weight="400" fill="#1b2430" text-anchor="start" xml:space="preserve"> 5  type Event { id, key, et, pt, v }</text><text x="36" y="181" font-family="ui-monospace,SFMono-Regular,Menlo,Consolas,monospace" font-size="11" font-weight="400" fill="#1b2430" text-anchor="start" xml:space="preserve"> 6  // primitive: EVENTS — the book's 9 events, in PROCESSING order (tools/stream_seed.js).</text><text x="36" y="198" font-family="ui-monospace,SFMono-Regular,Menlo,Consolas,monospace" font-size="11" font-weight="400" fill="#1b2430" text-anchor="start" xml:space="preserve"> 7  //   EVENTS[0] = (id 0, key "a", et 1, pt 2, v 5)</text><text x="36" y="215" font-family="ui-monospace,SFMono-Regular,Menlo,Consolas,monospace" font-size="11" font-weight="400" fill="#1b2430" text-anchor="start" xml:space="preserve"> 8  //   EVENTS[7] = (id 7, key "b", et 50, pt 280, v 4)   &lt;- the late one</text><text x="36" y="232" font-family="ui-monospace,SFMono-Regular,Menlo,Consolas,monospace" font-size="11" font-weight="400" fill="#1b2430" text-anchor="start" xml:space="preserve"> 9  // primitive: NONE — no value. Distinct from a value of 0.</text><text x="36" y="249" font-family="ui-monospace,SFMono-Regular,Menlo,Consolas,monospace" font-size="11" font-weight="400" fill="#1b2430" text-anchor="start" xml:space="preserve">10  // primitive: MIN — seconds in a dashboard minute.  MIN = 60</text><text x="36" y="266" font-family="ui-monospace,SFMono-Regular,Menlo,Consolas,monospace" font-size="11" font-weight="400" fill="#1b2430" text-anchor="start" xml:space="preserve">11  // primitive: LAG — the watermark's assumed worst-case skew.  LAG = 60</text><text x="36" y="283" font-family="ui-monospace,SFMono-Regular,Menlo,Consolas,monospace" font-size="11" font-weight="400" fill="#1b2430" text-anchor="start" xml:space="preserve">12  // primitive: minOf(sec) — the START of the MIN-second minute holding sec.</text><text x="36" y="300" font-family="ui-monospace,SFMono-Regular,Menlo,Consolas,monospace" font-size="11" font-weight="400" fill="#1b2430" text-anchor="start" xml:space="preserve">13  //   minOf(1) = 0      minOf(280) = 240</text><text x="36" y="317" font-family="ui-monospace,SFMono-Regular,Menlo,Consolas,monospace" font-size="11" font-weight="400" fill="#1b2430" text-anchor="start" xml:space="preserve">14  // primitive: add(m, k, n) — add n to m[k], starting from 0 when k is absent.</text><text x="36" y="334" font-family="ui-monospace,SFMono-Regular,Menlo,Consolas,monospace" font-size="11" font-weight="400" fill="#1b2430" text-anchor="start" xml:space="preserve">15  //   add({}, 0, 5) = {0: 5}      add({0: 5}, 0, 3) = {0: 8}</text><text x="36" y="351" font-family="ui-monospace,SFMono-Regular,Menlo,Consolas,monospace" font-size="11" font-weight="400" fill="#1b2430" text-anchor="start" xml:space="preserve">16  // primitive: keysOf(m) — m's keys, ascending.  keysOf({0: 12, 60: 7}) = [0, 60]</text><text x="36" y="368" font-family="ui-monospace,SFMono-Regular,Menlo,Consolas,monospace" font-size="11" font-weight="400" fill="#1b2430" text-anchor="start" xml:space="preserve">17  </text><text x="36" y="385" font-family="ui-monospace,SFMono-Regular,Menlo,Consolas,monospace" font-size="11" font-weight="400" fill="#1b2430" text-anchor="start" xml:space="preserve">18  type Counter { byMinute }</text><text x="36" y="402" font-family="ui-monospace,SFMono-Regular,Menlo,Consolas,monospace" font-size="11" font-weight="400" fill="#1b2430" text-anchor="start" xml:space="preserve">19  </text><text x="36" y="419" font-family="ui-monospace,SFMono-Regular,Menlo,Consolas,monospace" font-size="11" font-weight="400" fill="#1b2430" text-anchor="start" xml:space="preserve">20  // function: countBy(events, clock) — bucket every event by ONE clock, sum v.</text><text x="36" y="436" font-family="ui-monospace,SFMono-Regular,Menlo,Consolas,monospace" font-size="11" font-weight="400" fill="#1b2430" text-anchor="start" xml:space="preserve">21  //   countBy(EVENTS, "et").byMinute[0] = 12   (ids 0,1,7)</text><text x="36" y="453" font-family="ui-monospace,SFMono-Regular,Menlo,Consolas,monospace" font-size="11" font-weight="400" fill="#1b2430" text-anchor="start" xml:space="preserve">22  //   countBy(EVENTS, "pt").byMinute[0] = 8   (ids 0,1)</text><text x="36" y="470" font-family="ui-monospace,SFMono-Regular,Menlo,Consolas,monospace" font-size="11" font-weight="400" fill="#1b2430" text-anchor="start" xml:space="preserve">23  fun countBy(events, clock) {</text><text x="36" y="487" font-family="ui-monospace,SFMono-Regular,Menlo,Consolas,monospace" font-size="11" font-weight="400" fill="#1b2430" text-anchor="start" xml:space="preserve">24      var m = {}</text><text x="36" y="504" font-family="ui-monospace,SFMono-Regular,Menlo,Consolas,monospace" font-size="11" font-weight="400" fill="#1b2430" text-anchor="start" xml:space="preserve">25      for (e in events) {</text><text x="36" y="521" font-family="ui-monospace,SFMono-Regular,Menlo,Consolas,monospace" font-size="11" font-weight="400" fill="#1b2430" text-anchor="start" xml:space="preserve">26          val minute = minOf(e[clock])</text><text x="36" y="538" font-family="ui-monospace,SFMono-Regular,Menlo,Consolas,monospace" font-size="11" font-weight="400" fill="#1b2430" text-anchor="start" xml:space="preserve">27          add(m, minute, e.v)</text><text x="36" y="555" font-family="ui-monospace,SFMono-Regular,Menlo,Consolas,monospace" font-size="11" font-weight="400" fill="#1b2430" text-anchor="start" xml:space="preserve">28      }</text><text x="36" y="572" font-family="ui-monospace,SFMono-Regular,Menlo,Consolas,monospace" font-size="11" font-weight="400" fill="#1b2430" text-anchor="start" xml:space="preserve">29      return Counter(m)</text><text x="36" y="589" font-family="ui-monospace,SFMono-Regular,Menlo,Consolas,monospace" font-size="11" font-weight="400" fill="#1b2430" text-anchor="start" xml:space="preserve">30  }</text><text x="36" y="606" font-family="ui-monospace,SFMono-Regular,Menlo,Consolas,monospace" font-size="11" font-weight="400" fill="#1b2430" text-anchor="start" xml:space="preserve">31  </text><text x="36" y="623" font-family="ui-monospace,SFMono-Regular,Menlo,Consolas,monospace" font-size="11" font-weight="400" fill="#1b2430" text-anchor="start" xml:space="preserve">32  // function: disagree(a, b) — the minutes where the two clocks give different sums.</text><text x="36" y="640" font-family="ui-monospace,SFMono-Regular,Menlo,Consolas,monospace" font-size="11" font-weight="400" fill="#1b2430" text-anchor="start" xml:space="preserve">33  //   disagree(byEvent, byProc) = [0, 180, 240]</text><rect x="30" y="645" width="619" height="16" rx="3" fill="#ffe4e6" stroke="#e11d48" stroke-width="1"/><text x="36" y="657" font-family="ui-monospace,SFMono-Regular,Menlo,Consolas,monospace" font-size="11" font-weight="700" fill="#e11d48" text-anchor="start" xml:space="preserve">34  fun disagree(a, b) {</text><text x="36" y="674" font-family="ui-monospace,SFMono-Regular,Menlo,Consolas,monospace" font-size="11" font-weight="400" fill="#1b2430" text-anchor="start" xml:space="preserve">35      var out = []</text><text x="36" y="691" font-family="ui-monospace,SFMono-Regular,Menlo,Consolas,monospace" font-size="11" font-weight="400" fill="#1b2430" text-anchor="start" xml:space="preserve">36      for (minute in keysOf(a.byMinute)) {</text><rect x="30" y="696" width="619" height="16" rx="3" fill="#ffe4e6" stroke="#e11d48" stroke-width="1"/><text x="36" y="708" font-family="ui-monospace,SFMono-Regular,Menlo,Consolas,monospace" font-size="11" font-weight="700" fill="#e11d48" text-anchor="start" xml:space="preserve">37          if (a.byMinute[minute] != b.byMinute[minute]) { out.append(minute) }</text><text x="36" y="725" font-family="ui-monospace,SFMono-Regular,Menlo,Consolas,monospace" font-size="11" font-weight="400" fill="#1b2430" text-anchor="start" xml:space="preserve">38      }</text><text x="36" y="742" font-family="ui-monospace,SFMono-Regular,Menlo,Consolas,monospace" font-size="11" font-weight="400" fill="#1b2430" text-anchor="start" xml:space="preserve">39      return out</text><text x="36" y="759" font-family="ui-monospace,SFMono-Regular,Menlo,Consolas,monospace" font-size="11" font-weight="400" fill="#1b2430" text-anchor="start" xml:space="preserve">40  }</text><text x="36" y="776" font-family="ui-monospace,SFMono-Regular,Menlo,Consolas,monospace" font-size="11" font-weight="400" fill="#1b2430" text-anchor="start" xml:space="preserve">41  </text><text x="36" y="793" font-family="ui-monospace,SFMono-Regular,Menlo,Consolas,monospace" font-size="11" font-weight="400" fill="#1b2430" text-anchor="start" xml:space="preserve">42  // function: main() — THE CALLER: one dataset, two clocks, one comparison.</text><text x="36" y="810" font-family="ui-monospace,SFMono-Regular,Menlo,Consolas,monospace" font-size="11" font-weight="400" fill="#1b2430" text-anchor="start" xml:space="preserve">43  fun main() {</text><text x="36" y="827" font-family="ui-monospace,SFMono-Regular,Menlo,Consolas,monospace" font-size="11" font-weight="400" fill="#1b2430" text-anchor="start" xml:space="preserve">44      val byEvent = countBy(EVENTS, "et")</text><text x="36" y="844" font-family="ui-monospace,SFMono-Regular,Menlo,Consolas,monospace" font-size="11" font-weight="400" fill="#1b2430" text-anchor="start" xml:space="preserve">45      val byProc  = countBy(EVENTS, "pt")</text><text x="36" y="861" font-family="ui-monospace,SFMono-Regular,Menlo,Consolas,monospace" font-size="11" font-weight="400" fill="#1b2430" text-anchor="start" xml:space="preserve">46      val diff    = disagree(byEvent, byProc)</text><text x="36" y="878" font-family="ui-monospace,SFMono-Regular,Menlo,Consolas,monospace" font-size="11" font-weight="400" fill="#1b2430" text-anchor="start" xml:space="preserve">47  }</text><rect x="671" y="78" width="244" height="825" rx="4" fill="#f8fafc" stroke="#c6d0db" stroke-width="1"/><text x="681" y="70" font-family="system-ui,-apple-system,Segoe UI,sans-serif" font-size="12" font-weight="700" fill="#5b6b7f" text-anchor="start">STACK  (grows downward)</text><rect x="681" y="92" width="224" height="80" rx="4" fill="#eff6ff" stroke="#2563eb" stroke-width="1"/><text x="691" y="109" font-family="ui-monospace,SFMono-Regular,Menlo,Consolas,monospace" font-size="12" font-weight="700" fill="#1b2430" text-anchor="start">main</text><text x="697" y="126" font-family="ui-monospace,SFMono-Regular,Menlo,Consolas,monospace" font-size="11" font-weight="400" fill="#1b2430" text-anchor="start">byEvent = @0x100</text><text x="697" y="144" font-family="ui-monospace,SFMono-Regular,Menlo,Consolas,monospace" font-size="11" font-weight="400" fill="#1b2430" text-anchor="start">byProc = @0x200</text><text x="697" y="162" font-family="ui-monospace,SFMono-Regular,Menlo,Consolas,monospace" font-size="11" font-weight="400" fill="#1b2430" text-anchor="start">diff = ...</text><rect x="681" y="182" width="224" height="98" rx="4" fill="#eff6ff" stroke="#2563eb" stroke-width="2"/><text x="691" y="199" font-family="ui-monospace,SFMono-Regular,Menlo,Consolas,monospace" font-size="12" font-weight="700" fill="#1b2430" text-anchor="start">disagree</text><text x="697" y="216" font-family="ui-monospace,SFMono-Regular,Menlo,Consolas,monospace" font-size="11" font-weight="400" fill="#1b2430" text-anchor="start">a = @0x100</text><text x="697" y="234" font-family="ui-monospace,SFMono-Regular,Menlo,Consolas,monospace" font-size="11" font-weight="400" fill="#1b2430" text-anchor="start">b = @0x200</text><text x="697" y="252" font-family="ui-monospace,SFMono-Regular,Menlo,Consolas,monospace" font-size="11" font-weight="400" fill="#1b2430" text-anchor="start">out = @0x300</text><text x="697" y="270" font-family="ui-monospace,SFMono-Regular,Menlo,Consolas,monospace" font-size="11" font-weight="400" fill="#1b2430" text-anchor="start">minute = 240</text><rect x="931" y="78" width="280" height="825" rx="4" fill="#f8fafc" stroke="#c6d0db" stroke-width="1"/><text x="941" y="70" font-family="system-ui,-apple-system,Segoe UI,sans-serif" font-size="12" font-weight="700" fill="#5b6b7f" text-anchor="start">HEAP  (allocated objects)</text><rect x="941" y="92" width="260" height="41" rx="4" fill="#f0fdf4" stroke="#16a34a" stroke-width="1"/><text x="949" y="109" font-family="ui-monospace,SFMono-Regular,Menlo,Consolas,monospace" font-size="11" font-weight="700" fill="#1b2430" text-anchor="start">0x100  byEvent : Counter</text><text x="949" y="123" font-family="ui-monospace,SFMono-Regular,Menlo,Consolas,monospace" font-size="10" font-weight="400" fill="#1b2430" text-anchor="start">0:12 60:7 120:2 180:9 240:7 540:8</text><rect x="941" y="141" width="260" height="41" rx="4" fill="#f0fdf4" stroke="#16a34a" stroke-width="1"/><text x="949" y="158" font-family="ui-monospace,SFMono-Regular,Menlo,Consolas,monospace" font-size="11" font-weight="700" fill="#1b2430" text-anchor="start">0x200  byProc : Counter</text><text x="949" y="172" font-family="ui-monospace,SFMono-Regular,Menlo,Consolas,monospace" font-size="10" font-weight="400" fill="#1b2430" text-anchor="start">0:8 60:7 120:2 240:20 540:8</text><rect x="941" y="190" width="260" height="41" rx="4" fill="#ffe4e6" stroke="#e11d48" stroke-width="2"/><text x="949" y="207" font-family="ui-monospace,SFMono-Regular,Menlo,Consolas,monospace" font-size="11" font-weight="700" fill="#1b2430" text-anchor="start">0x300  diff : int[3]</text><text x="949" y="221" font-family="ui-monospace,SFMono-Regular,Menlo,Consolas,monospace" font-size="10" font-weight="400" fill="#1b2430" text-anchor="start">[0, 180, 240]</text><text x="617.5" y="937" font-family="system-ui,-apple-system,Segoe UI,sans-serif" font-size="15" font-weight="700" fill="#1b2430" text-anchor="middle">Step 3/0 — so 3 of 6 minutes hold different numbers</text><text x="617.5" y="969" font-family="system-ui,-apple-system,Segoe UI,sans-serif" font-size="12" font-weight="400" fill="#5b6b7f" text-anchor="middle">Read the two heap rows against each other: minute 0 holds 12 and 8; minute 240 holds 7 and 20. `out` collects every such minute: [0, 180, 240].</text></g><g opacity="0"><animate attributeName="opacity" dur="20s" repeatCount="indefinite" calcMode="discrete" values="0;0;1;1" keyTimes="0;0.75;0.75;1"/><text x="24" y="34" font-family="system-ui,-apple-system,Segoe UI,sans-serif" font-size="15" font-weight="700" fill="#1b2430" text-anchor="start">One dataset, two clocks — the same loop run twice</text><text x="1211" y="34" font-family="ui-monospace,SFMono-Regular,Menlo,Consolas,monospace" font-size="11" font-weight="400" fill="#8a97a6" text-anchor="end">countBy(EVENTS,"et")[0] = 12 · countBy(EVENTS,"pt")[0] = 8 · 3 of 6 minutes disagree</text><rect x="24" y="78" width="631" height="825" rx="4" fill="#f8fafc" stroke="#c6d0db" stroke-width="1"/><text x="34" y="70" font-family="system-ui,-apple-system,Segoe UI,sans-serif" font-size="12" font-weight="700" fill="#5b6b7f" text-anchor="start">SOURCE</text><text x="36" y="96" font-family="ui-monospace,SFMono-Regular,Menlo,Consolas,monospace" font-size="11" font-weight="400" fill="#1b2430" text-anchor="start" xml:space="preserve"> 1  // primitive: len(xs) — element count.  len([1,2]) = 2</text><text x="36" y="113" font-family="ui-monospace,SFMono-Regular,Menlo,Consolas,monospace" font-size="11" font-weight="400" fill="#1b2430" text-anchor="start" xml:space="preserve"> 2  // Two of an event's five fields are CLOCKS, which is the whole subject of ch01:</text><text x="36" y="130" font-family="ui-monospace,SFMono-Regular,Menlo,Consolas,monospace" font-size="11" font-weight="400" fill="#1b2430" text-anchor="start" xml:space="preserve"> 3  //   et = event time, when the thing happened  ·  pt = processing time, when we saw it</text><text x="36" y="147" font-family="ui-monospace,SFMono-Regular,Menlo,Consolas,monospace" font-size="11" font-weight="400" fill="#1b2430" text-anchor="start" xml:space="preserve"> 4  //   v  = the value being summed (clicks, here)  ·  key = which stream it belongs to</text><text x="36" y="164" font-family="ui-monospace,SFMono-Regular,Menlo,Consolas,monospace" font-size="11" font-weight="400" fill="#1b2430" text-anchor="start" xml:space="preserve"> 5  type Event { id, key, et, pt, v }</text><text x="36" y="181" font-family="ui-monospace,SFMono-Regular,Menlo,Consolas,monospace" font-size="11" font-weight="400" fill="#1b2430" text-anchor="start" xml:space="preserve"> 6  // primitive: EVENTS — the book's 9 events, in PROCESSING order (tools/stream_seed.js).</text><text x="36" y="198" font-family="ui-monospace,SFMono-Regular,Menlo,Consolas,monospace" font-size="11" font-weight="400" fill="#1b2430" text-anchor="start" xml:space="preserve"> 7  //   EVENTS[0] = (id 0, key "a", et 1, pt 2, v 5)</text><text x="36" y="215" font-family="ui-monospace,SFMono-Regular,Menlo,Consolas,monospace" font-size="11" font-weight="400" fill="#1b2430" text-anchor="start" xml:space="preserve"> 8  //   EVENTS[7] = (id 7, key "b", et 50, pt 280, v 4)   &lt;- the late one</text><text x="36" y="232" font-family="ui-monospace,SFMono-Regular,Menlo,Consolas,monospace" font-size="11" font-weight="400" fill="#1b2430" text-anchor="start" xml:space="preserve"> 9  // primitive: NONE — no value. Distinct from a value of 0.</text><text x="36" y="249" font-family="ui-monospace,SFMono-Regular,Menlo,Consolas,monospace" font-size="11" font-weight="400" fill="#1b2430" text-anchor="start" xml:space="preserve">10  // primitive: MIN — seconds in a dashboard minute.  MIN = 60</text><text x="36" y="266" font-family="ui-monospace,SFMono-Regular,Menlo,Consolas,monospace" font-size="11" font-weight="400" fill="#1b2430" text-anchor="start" xml:space="preserve">11  // primitive: LAG — the watermark's assumed worst-case skew.  LAG = 60</text><text x="36" y="283" font-family="ui-monospace,SFMono-Regular,Menlo,Consolas,monospace" font-size="11" font-weight="400" fill="#1b2430" text-anchor="start" xml:space="preserve">12  // primitive: minOf(sec) — the START of the MIN-second minute holding sec.</text><text x="36" y="300" font-family="ui-monospace,SFMono-Regular,Menlo,Consolas,monospace" font-size="11" font-weight="400" fill="#1b2430" text-anchor="start" xml:space="preserve">13  //   minOf(1) = 0      minOf(280) = 240</text><text x="36" y="317" font-family="ui-monospace,SFMono-Regular,Menlo,Consolas,monospace" font-size="11" font-weight="400" fill="#1b2430" text-anchor="start" xml:space="preserve">14  // primitive: add(m, k, n) — add n to m[k], starting from 0 when k is absent.</text><text x="36" y="334" font-family="ui-monospace,SFMono-Regular,Menlo,Consolas,monospace" font-size="11" font-weight="400" fill="#1b2430" text-anchor="start" xml:space="preserve">15  //   add({}, 0, 5) = {0: 5}      add({0: 5}, 0, 3) = {0: 8}</text><text x="36" y="351" font-family="ui-monospace,SFMono-Regular,Menlo,Consolas,monospace" font-size="11" font-weight="400" fill="#1b2430" text-anchor="start" xml:space="preserve">16  // primitive: keysOf(m) — m's keys, ascending.  keysOf({0: 12, 60: 7}) = [0, 60]</text><text x="36" y="368" font-family="ui-monospace,SFMono-Regular,Menlo,Consolas,monospace" font-size="11" font-weight="400" fill="#1b2430" text-anchor="start" xml:space="preserve">17  </text><text x="36" y="385" font-family="ui-monospace,SFMono-Regular,Menlo,Consolas,monospace" font-size="11" font-weight="400" fill="#1b2430" text-anchor="start" xml:space="preserve">18  type Counter { byMinute }</text><text x="36" y="402" font-family="ui-monospace,SFMono-Regular,Menlo,Consolas,monospace" font-size="11" font-weight="400" fill="#1b2430" text-anchor="start" xml:space="preserve">19  </text><text x="36" y="419" font-family="ui-monospace,SFMono-Regular,Menlo,Consolas,monospace" font-size="11" font-weight="400" fill="#1b2430" text-anchor="start" xml:space="preserve">20  // function: countBy(events, clock) — bucket every event by ONE clock, sum v.</text><text x="36" y="436" font-family="ui-monospace,SFMono-Regular,Menlo,Consolas,monospace" font-size="11" font-weight="400" fill="#1b2430" text-anchor="start" xml:space="preserve">21  //   countBy(EVENTS, "et").byMinute[0] = 12   (ids 0,1,7)</text><text x="36" y="453" font-family="ui-monospace,SFMono-Regular,Menlo,Consolas,monospace" font-size="11" font-weight="400" fill="#1b2430" text-anchor="start" xml:space="preserve">22  //   countBy(EVENTS, "pt").byMinute[0] = 8   (ids 0,1)</text><text x="36" y="470" font-family="ui-monospace,SFMono-Regular,Menlo,Consolas,monospace" font-size="11" font-weight="400" fill="#1b2430" text-anchor="start" xml:space="preserve">23  fun countBy(events, clock) {</text><text x="36" y="487" font-family="ui-monospace,SFMono-Regular,Menlo,Consolas,monospace" font-size="11" font-weight="400" fill="#1b2430" text-anchor="start" xml:space="preserve">24      var m = {}</text><text x="36" y="504" font-family="ui-monospace,SFMono-Regular,Menlo,Consolas,monospace" font-size="11" font-weight="400" fill="#1b2430" text-anchor="start" xml:space="preserve">25      for (e in events) {</text><text x="36" y="521" font-family="ui-monospace,SFMono-Regular,Menlo,Consolas,monospace" font-size="11" font-weight="400" fill="#1b2430" text-anchor="start" xml:space="preserve">26          val minute = minOf(e[clock])</text><text x="36" y="538" font-family="ui-monospace,SFMono-Regular,Menlo,Consolas,monospace" font-size="11" font-weight="400" fill="#1b2430" text-anchor="start" xml:space="preserve">27          add(m, minute, e.v)</text><text x="36" y="555" font-family="ui-monospace,SFMono-Regular,Menlo,Consolas,monospace" font-size="11" font-weight="400" fill="#1b2430" text-anchor="start" xml:space="preserve">28      }</text><text x="36" y="572" font-family="ui-monospace,SFMono-Regular,Menlo,Consolas,monospace" font-size="11" font-weight="400" fill="#1b2430" text-anchor="start" xml:space="preserve">29      return Counter(m)</text><text x="36" y="589" font-family="ui-monospace,SFMono-Regular,Menlo,Consolas,monospace" font-size="11" font-weight="400" fill="#1b2430" text-anchor="start" xml:space="preserve">30  }</text><text x="36" y="606" font-family="ui-monospace,SFMono-Regular,Menlo,Consolas,monospace" font-size="11" font-weight="400" fill="#1b2430" text-anchor="start" xml:space="preserve">31  </text><text x="36" y="623" font-family="ui-monospace,SFMono-Regular,Menlo,Consolas,monospace" font-size="11" font-weight="400" fill="#1b2430" text-anchor="start" xml:space="preserve">32  // function: disagree(a, b) — the minutes where the two clocks give different sums.</text><text x="36" y="640" font-family="ui-monospace,SFMono-Regular,Menlo,Consolas,monospace" font-size="11" font-weight="400" fill="#1b2430" text-anchor="start" xml:space="preserve">33  //   disagree(byEvent, byProc) = [0, 180, 240]</text><text x="36" y="657" font-family="ui-monospace,SFMono-Regular,Menlo,Consolas,monospace" font-size="11" font-weight="400" fill="#1b2430" text-anchor="start" xml:space="preserve">34  fun disagree(a, b) {</text><text x="36" y="674" font-family="ui-monospace,SFMono-Regular,Menlo,Consolas,monospace" font-size="11" font-weight="400" fill="#1b2430" text-anchor="start" xml:space="preserve">35      var out = []</text><text x="36" y="691" font-family="ui-monospace,SFMono-Regular,Menlo,Consolas,monospace" font-size="11" font-weight="400" fill="#1b2430" text-anchor="start" xml:space="preserve">36      for (minute in keysOf(a.byMinute)) {</text><text x="36" y="708" font-family="ui-monospace,SFMono-Regular,Menlo,Consolas,monospace" font-size="11" font-weight="400" fill="#1b2430" text-anchor="start" xml:space="preserve">37          if (a.byMinute[minute] != b.byMinute[minute]) { out.append(minute) }</text><text x="36" y="725" font-family="ui-monospace,SFMono-Regular,Menlo,Consolas,monospace" font-size="11" font-weight="400" fill="#1b2430" text-anchor="start" xml:space="preserve">38      }</text><text x="36" y="742" font-family="ui-monospace,SFMono-Regular,Menlo,Consolas,monospace" font-size="11" font-weight="400" fill="#1b2430" text-anchor="start" xml:space="preserve">39      return out</text><text x="36" y="759" font-family="ui-monospace,SFMono-Regular,Menlo,Consolas,monospace" font-size="11" font-weight="400" fill="#1b2430" text-anchor="start" xml:space="preserve">40  }</text><text x="36" y="776" font-family="ui-monospace,SFMono-Regular,Menlo,Consolas,monospace" font-size="11" font-weight="400" fill="#1b2430" text-anchor="start" xml:space="preserve">41  </text><text x="36" y="793" font-family="ui-monospace,SFMono-Regular,Menlo,Consolas,monospace" font-size="11" font-weight="400" fill="#1b2430" text-anchor="start" xml:space="preserve">42  // function: main() — THE CALLER: one dataset, two clocks, one comparison.</text><text x="36" y="810" font-family="ui-monospace,SFMono-Regular,Menlo,Consolas,monospace" font-size="11" font-weight="400" fill="#1b2430" text-anchor="start" xml:space="preserve">43  fun main() {</text><text x="36" y="827" font-family="ui-monospace,SFMono-Regular,Menlo,Consolas,monospace" font-size="11" font-weight="400" fill="#1b2430" text-anchor="start" xml:space="preserve">44      val byEvent = countBy(EVENTS, "et")</text><text x="36" y="844" font-family="ui-monospace,SFMono-Regular,Menlo,Consolas,monospace" font-size="11" font-weight="400" fill="#1b2430" text-anchor="start" xml:space="preserve">45      val byProc  = countBy(EVENTS, "pt")</text><rect x="30" y="849" width="619" height="16" rx="3" fill="#ffe4e6" stroke="#e11d48" stroke-width="1"/><text x="36" y="861" font-family="ui-monospace,SFMono-Regular,Menlo,Consolas,monospace" font-size="11" font-weight="700" fill="#e11d48" text-anchor="start" xml:space="preserve">46      val diff    = disagree(byEvent, byProc)</text><text x="36" y="878" font-family="ui-monospace,SFMono-Regular,Menlo,Consolas,monospace" font-size="11" font-weight="400" fill="#1b2430" text-anchor="start" xml:space="preserve">47  }</text><rect x="671" y="78" width="244" height="825" rx="4" fill="#f8fafc" stroke="#c6d0db" stroke-width="1"/><text x="681" y="70" font-family="system-ui,-apple-system,Segoe UI,sans-serif" font-size="12" font-weight="700" fill="#5b6b7f" text-anchor="start">STACK  (grows downward)</text><rect x="681" y="92" width="224" height="80" rx="4" fill="#eff6ff" stroke="#2563eb" stroke-width="2"/><text x="691" y="109" font-family="ui-monospace,SFMono-Regular,Menlo,Consolas,monospace" font-size="12" font-weight="700" fill="#1b2430" text-anchor="start">main</text><text x="697" y="126" font-family="ui-monospace,SFMono-Regular,Menlo,Consolas,monospace" font-size="11" font-weight="400" fill="#1b2430" text-anchor="start">byEvent = @0x100</text><text x="697" y="144" font-family="ui-monospace,SFMono-Regular,Menlo,Consolas,monospace" font-size="11" font-weight="400" fill="#1b2430" text-anchor="start">byProc = @0x200</text><text x="697" y="162" font-family="ui-monospace,SFMono-Regular,Menlo,Consolas,monospace" font-size="11" font-weight="400" fill="#1b2430" text-anchor="start">diff = @0x300</text><rect x="931" y="78" width="280" height="825" rx="4" fill="#f8fafc" stroke="#c6d0db" stroke-width="1"/><text x="941" y="70" font-family="system-ui,-apple-system,Segoe UI,sans-serif" font-size="12" font-weight="700" fill="#5b6b7f" text-anchor="start">HEAP  (allocated objects)</text><rect x="941" y="92" width="260" height="41" rx="4" fill="#f0fdf4" stroke="#16a34a" stroke-width="1"/><text x="949" y="109" font-family="ui-monospace,SFMono-Regular,Menlo,Consolas,monospace" font-size="11" font-weight="700" fill="#1b2430" text-anchor="start">0x100  byEvent : Counter</text><text x="949" y="123" font-family="ui-monospace,SFMono-Regular,Menlo,Consolas,monospace" font-size="10" font-weight="400" fill="#1b2430" text-anchor="start">0:12 60:7 120:2 180:9 240:7 540:8</text><rect x="941" y="141" width="260" height="41" rx="4" fill="#f0fdf4" stroke="#16a34a" stroke-width="1"/><text x="949" y="158" font-family="ui-monospace,SFMono-Regular,Menlo,Consolas,monospace" font-size="11" font-weight="700" fill="#1b2430" text-anchor="start">0x200  byProc : Counter</text><text x="949" y="172" font-family="ui-monospace,SFMono-Regular,Menlo,Consolas,monospace" font-size="10" font-weight="400" fill="#1b2430" text-anchor="start">0:8 60:7 120:2 240:20 540:8</text><rect x="941" y="190" width="260" height="41" rx="4" fill="#f0fdf4" stroke="#16a34a" stroke-width="1"/><text x="949" y="207" font-family="ui-monospace,SFMono-Regular,Menlo,Consolas,monospace" font-size="11" font-weight="700" fill="#1b2430" text-anchor="start">0x300  diff : int[3]</text><text x="949" y="221" font-family="ui-monospace,SFMono-Regular,Menlo,Consolas,monospace" font-size="10" font-weight="400" fill="#1b2430" text-anchor="start">[0, 180, 240]</text><text x="617.5" y="937" font-family="system-ui,-apple-system,Segoe UI,sans-serif" font-size="15" font-weight="700" fill="#1b2430" text-anchor="middle">Step 4/0 — and neither counter is wrong</text><text x="617.5" y="969" font-family="system-ui,-apple-system,Segoe UI,sans-serif" font-size="12" font-weight="400" fill="#5b6b7f" text-anchor="middle">Every event was counted exactly once in both counters — 45 total in each. Nothing was dropped and no sum is wrong. The two Counters are answers to two different</text><text x="617.5" y="986" font-family="system-ui,-apple-system,Segoe UI,sans-serif" font-size="12" font-weight="400" fill="#5b6b7f" text-anchor="middle">questions, and `diff` is the list of minutes where choosing the wrong one would mislead someone.</text></g></svg>
